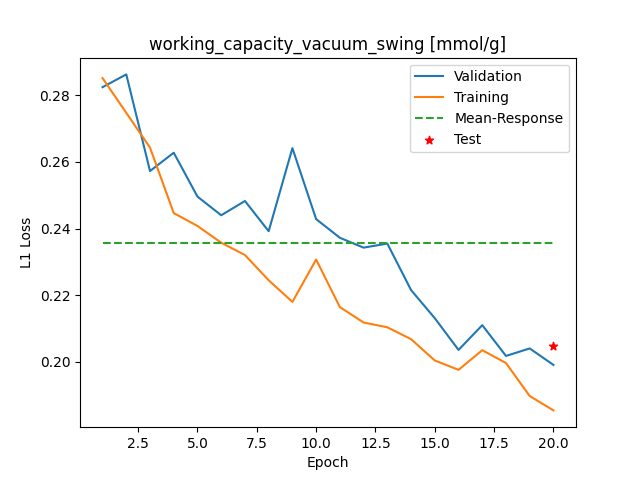

Source data for this figure (header and first rows):
Epoch, Training_MSE, Validation_MSE
1, 0.2852, 0.2824
2, 0.2747, 0.2863
3, 0.2643, 0.2573
4, 0.2447, 0.2628
5, 0.2408, 0.2496
6, 0.2358, 0.244
7, 0.2321, 0.2483
8, 0.2245, 0.2392
9, 0.218, 0.2641
10, 0.2307, 0.2428
11, 0.2164, 0.2372
12, 0.2118, 0.2343
13, 0.2104, 0.2355
14, 0.2068, 0.2215
15, 0.2004, 0.2131
16, 0.1976, 0.2036
17, 0.2035, 0.211
18, 0.1996, 0.2018
19, 0.1897, 0.204
20, 0.1854, 0.1991
